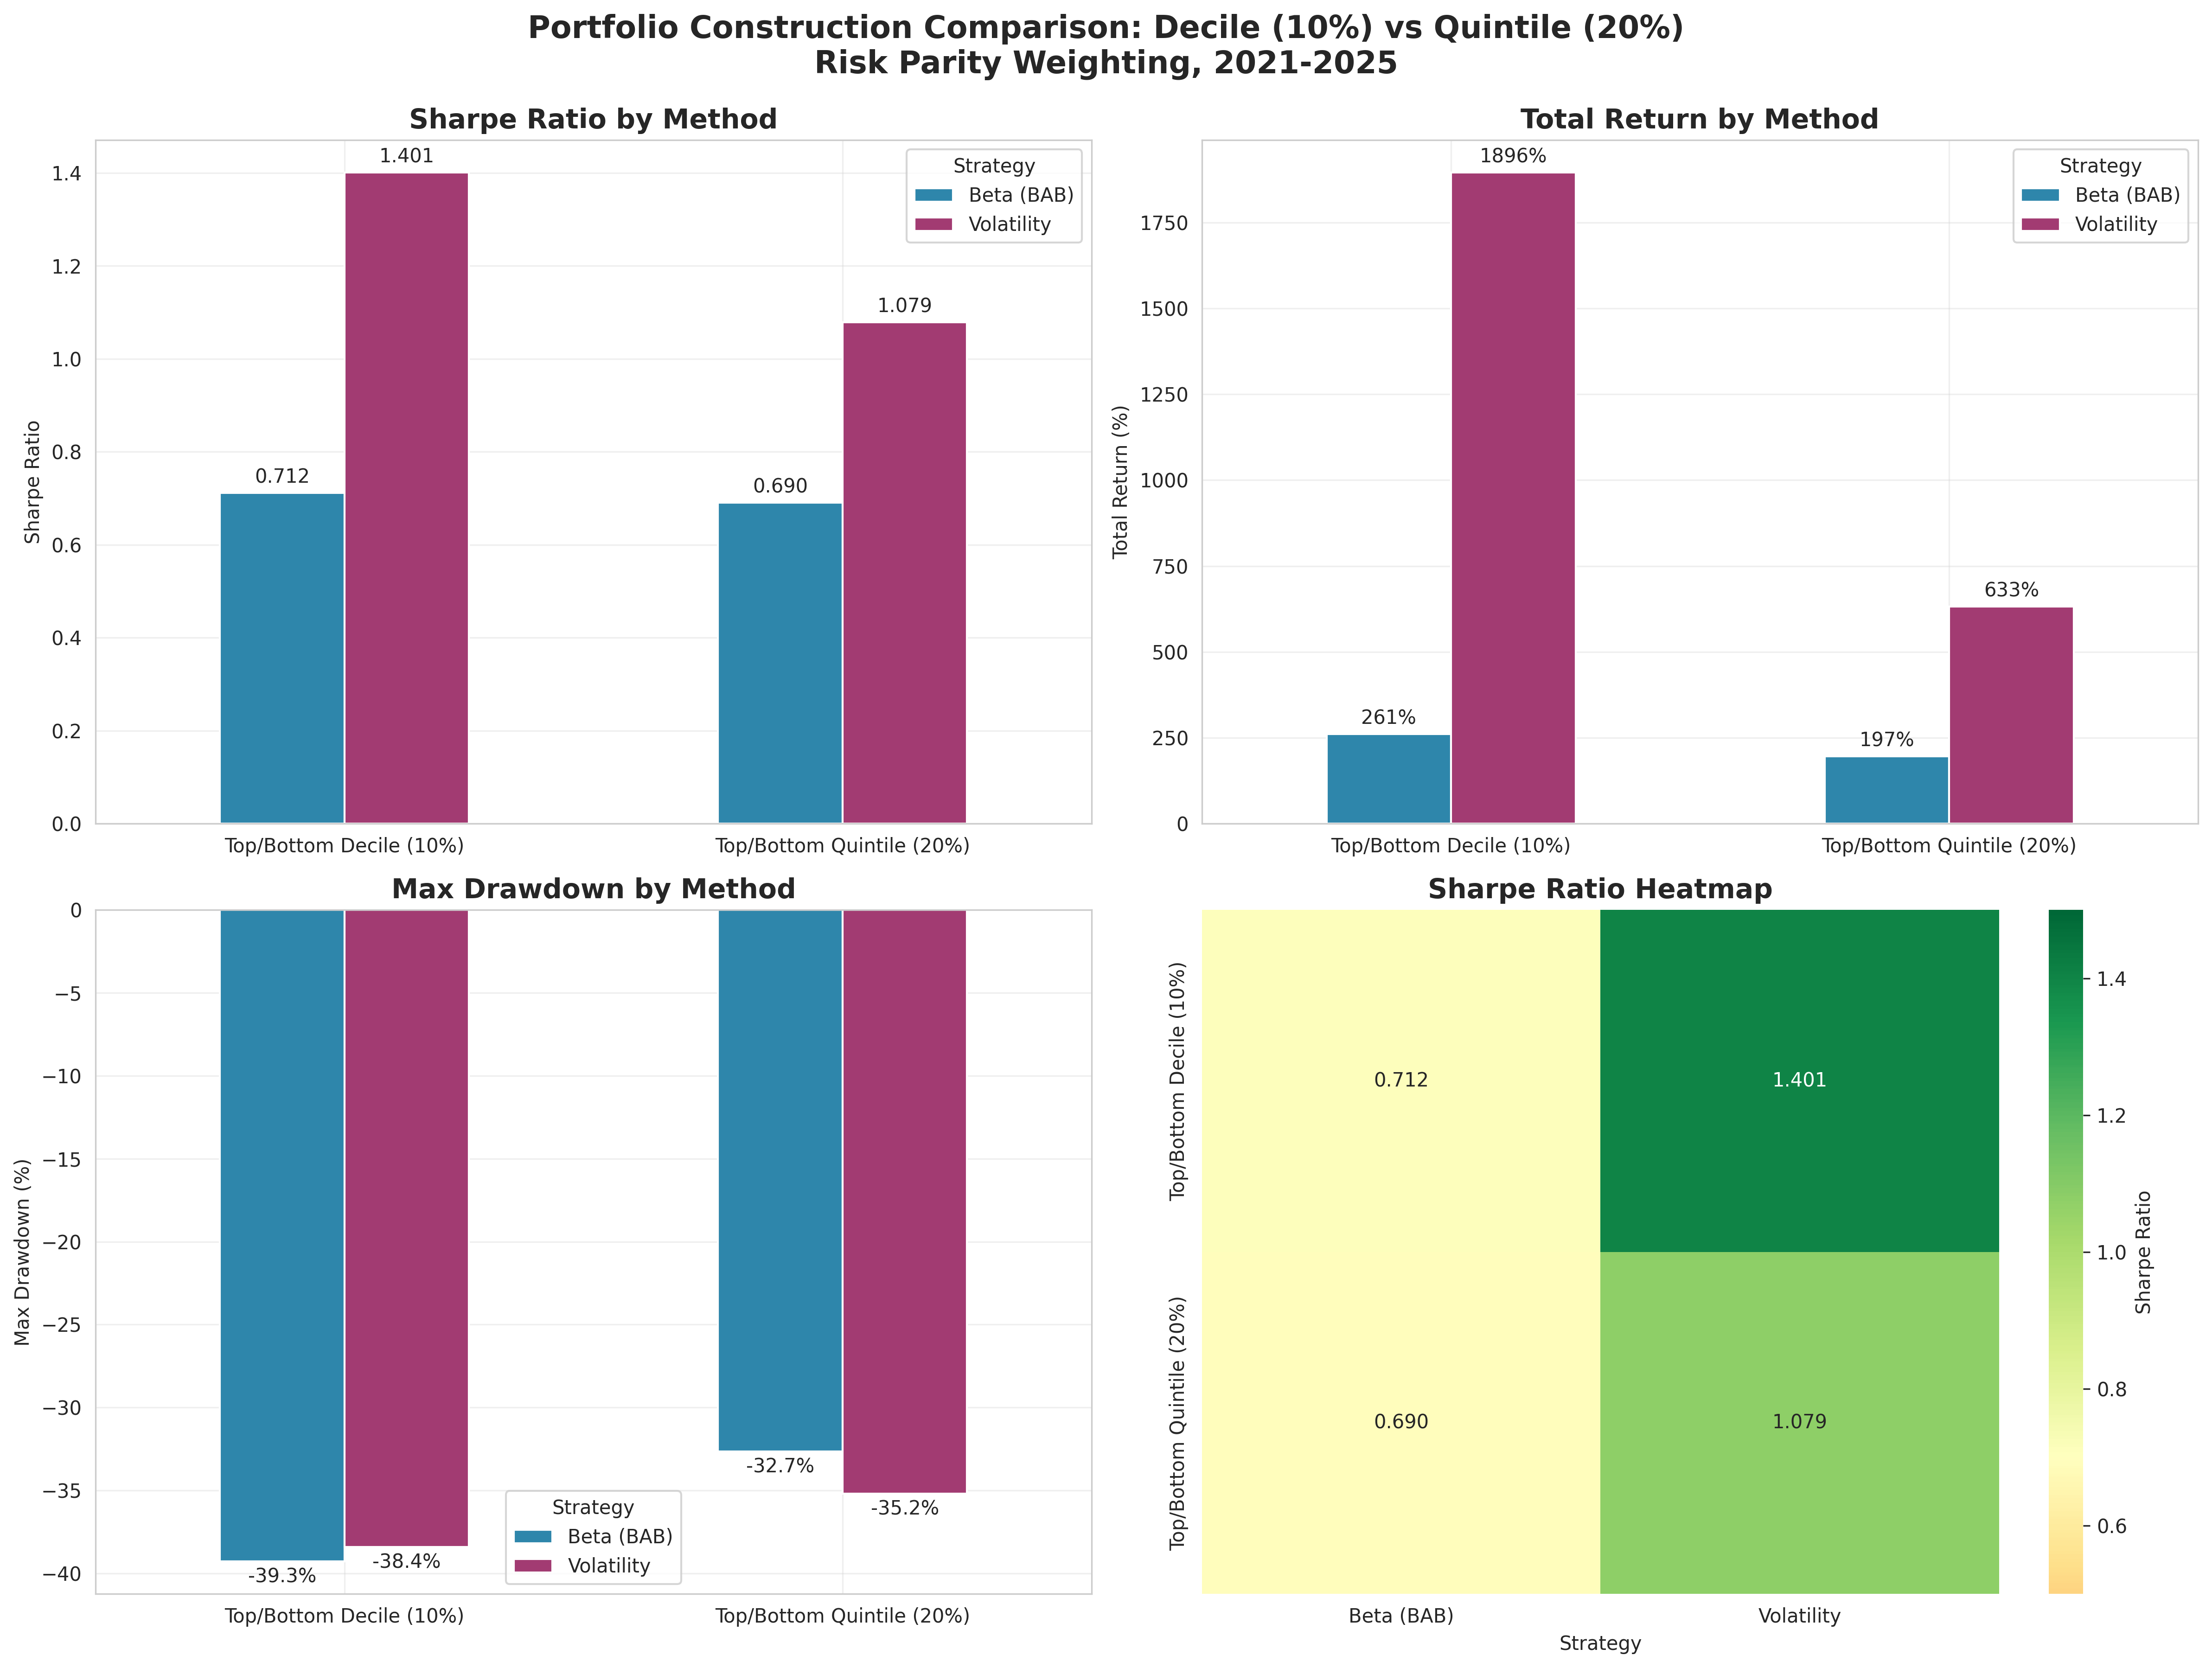

Values plotted in this chart, from the file beside it:
Strategy, Method, total_return, annualized_return, sharpe_ratio, max_drawdown, annualized_volatility, Total Return (%), Ann. Return (%), Max DD (%), Sharpe
Beta (BAB), Top/Bottom Quintile (20%), 1.967, 0.2626, 0.6905, -0.3265, 0.4969, 196.7, 26.26, -32.65, 0.6905
Beta (BAB), Top/Bottom Decile (10%), 2.614, 0.317, 0.7116, -0.3927, 0.6058, 261.4, 31.7, -39.27, 0.7116
Volatility, Top/Bottom Quintile (20%), 6.326, 0.5204, 1.079, -0.3519, 0.4804, 632.6, 52.04, -35.19, 1.079
Volatility, Top/Bottom Decile (10%), 18.96, 0.8773, 1.401, -0.3841, 0.5453, 1896, 87.73, -38.41, 1.401
